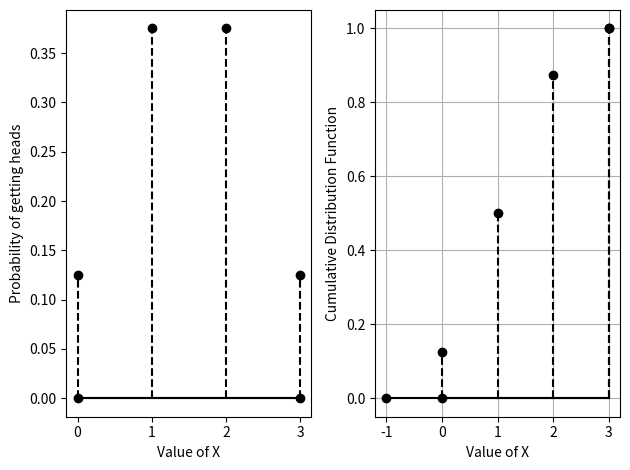

This figure's Python source: (Note: this script raises an exception after producing the figure.)
def line_gen(A,B):
    len =10
    dim = A.shape[0]
    x_AB = np.zeros((dim,len))
    lam_1 = np.linspace(0,1,len)
    for i in range(len):
        temp1 = A + lam_1[i]*(B-A)
        x_AB[:,i]= temp1.T
    return x_AB

#Function for batch usage of line_gen
def batch_plot(A, B):
    len = A.shape[0]
    for i in range(len):
        x_AB = line_gen(A[i, :], B[i, :])
        plt.plot(x_AB[0, :], x_AB[1, :], 'k-')

import numpy as np
import matplotlib.pyplot as plt
from matplotlib.pyplot import stem

#Arrays for PMF
X = np.array([0, 1, 2, 3])
Y = np.array([1/8, 3/8, 3/8, 1/8])
Z = np.cumsum(Y)

#Extra points
X_pmf = np.array([0, 3])
Y_pmf = np.array([0, 0])
X_cdf = np.array([-1, 0, 3])
Y_cdf = np.array([0, 0, 1])

#Arrays for ticks
T = np.array([-1, 0, 1, 2, 3])

#Plotting the PMF
plt.subplot(1, 2, 1)
plt.xlabel('Value of X')
plt.ylabel('Probability of getting heads')
plt.xticks(T)
stem(X, Y, linefmt='k--', markerfmt='ko', basefmt='k-')
stem(X_pmf, Y_pmf, linefmt='k--', markerfmt='ko', basefmt='k-')

#Plotting the CDF
plt.subplot(1, 2, 2)
stem(X, Z, linefmt='k--', markerfmt='ko', basefmt='k-')
stem(X_cdf, Y_cdf, linefmt='k--', markerfmt='ko', basefmt='k-')
plt.xlabel('Value of X')
plt.ylabel('Cumulative Distribution Function')
plt.xticks(T)
plt.grid()
plt.tight_layout() #Space the subplots properly
plt.savefig('../figs/3(1).png')
